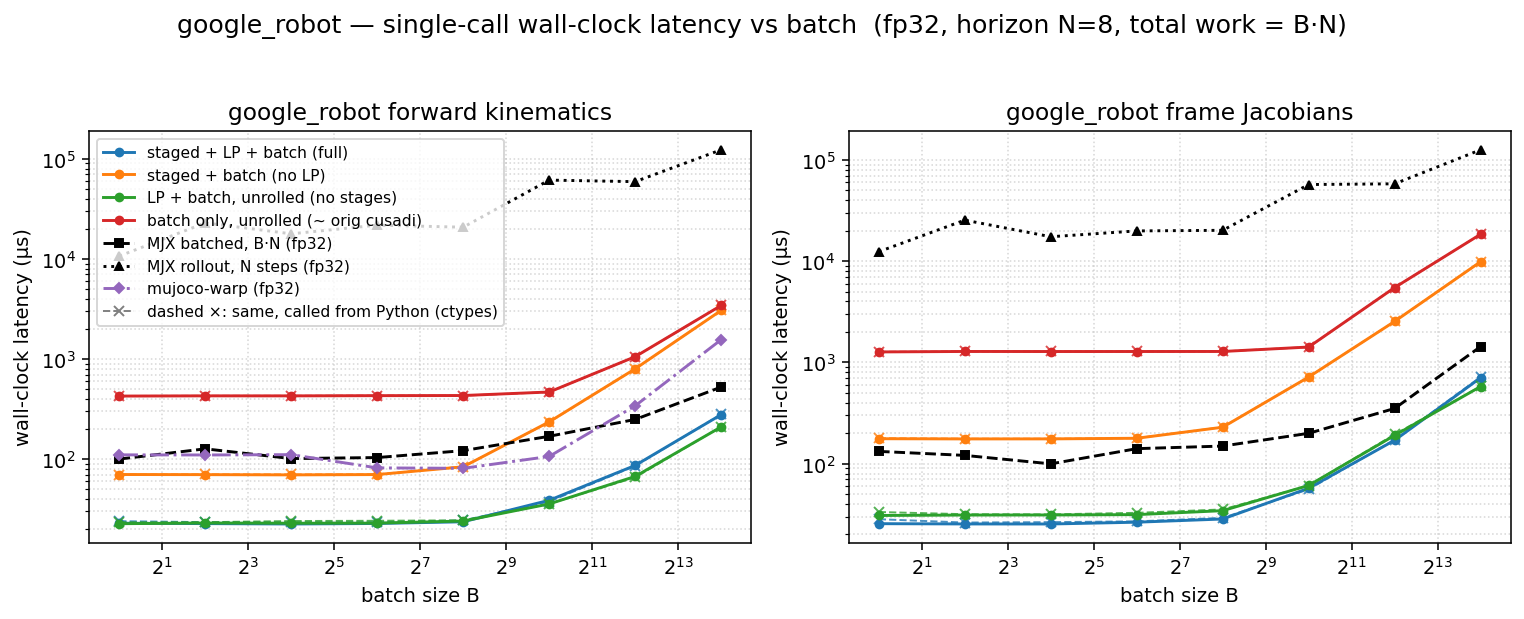

Data behind this chart, as committed beside it:
dtype, func, config, batch, n_stages, grid_blocks, latency_us, wall_us
f32, fk, full, 1, 8, 8, 11.26, 22.88
f32, fk, staged, 1, 8, 8, 57.41, 70.14
f32, fk, lp, 1, 1, 1, 11.26, 22.61
f32, fk, batch, 1, 1, 1, 413.7, 426.3
f32, fk, full, 4, 8, 32, 11.26, 22.67
f32, fk, staged, 4, 8, 32, 57.34, 69.93
f32, fk, lp, 4, 1, 4, 11.26, 22.98
f32, fk, batch, 4, 1, 4, 415.9, 428.5
f32, fk, full, 16, 8, 128, 11.26, 22.46
f32, fk, staged, 16, 8, 128, 57.34, 69.55
f32, fk, lp, 16, 1, 16, 11.26, 22.86
f32, fk, batch, 16, 1, 16, 415.7, 428.3
f32, fk, full, 64, 8, 512, 11.39, 22.73
f32, fk, staged, 64, 8, 512, 57.47, 70.06
f32, fk, lp, 64, 1, 64, 11.58, 22.92
f32, fk, batch, 64, 1, 64, 417.6, 430.4
f32, fk, full, 256, 8, 2048, 12.29, 23.64
f32, fk, staged, 256, 8, 2048, 71.68, 83.75
f32, fk, lp, 256, 1, 256, 12.38, 24.05
f32, fk, batch, 256, 1, 256, 416.8, 431.9
f32, fk, full, 1024, 8, 8192, 25.7, 38.77
f32, fk, staged, 1024, 8, 8192, 222.1, 235.5
f32, fk, lp, 1024, 1, 1024, 23.26, 35.63
f32, fk, batch, 1024, 1, 1024, 454.7, 468.2
f32, fk, full, 4096, 8, 32768, 72.86, 86.44
f32, fk, staged, 4096, 8, 32768, 784.4, 798.4
f32, fk, lp, 4096, 1, 4096, 53.31, 67.08
f32, fk, batch, 4096, 1, 4096, 1041, 1055
f32, fk, full, 16384, 8, 131072, 266, 278
f32, fk, staged, 16384, 8, 131072, 3045, 3059
f32, fk, lp, 16384, 1, 16384, 197.6, 209.7
f32, fk, batch, 16384, 1, 16384, 3413, 3427
f32, fkjac, full, 1, 8, 8, 14.34, 25.57
f32, fkjac, staged, 1, 8, 8, 163.9, 176.5
f32, fkjac, lp, 1, 1, 1, 19.46, 30.8
f32, fkjac, batch, 1, 1, 1, 1257, 1270
f32, fkjac, full, 4, 8, 32, 14.34, 25.41
f32, fkjac, staged, 4, 8, 32, 163.8, 175.7
f32, fkjac, lp, 4, 1, 4, 19.52, 31.12
f32, fkjac, batch, 4, 1, 4, 1270, 1283
f32, fkjac, full, 16, 8, 128, 14.34, 25.38
f32, fkjac, staged, 16, 8, 128, 163.8, 175.8
f32, fkjac, lp, 16, 1, 16, 20.29, 31.16
f32, fkjac, batch, 16, 1, 16, 1269, 1282
f32, fkjac, full, 64, 8, 512, 15.17, 26.44
f32, fkjac, staged, 64, 8, 512, 165.9, 178.3
f32, fkjac, lp, 64, 1, 64, 20.29, 31.41
f32, fkjac, batch, 64, 1, 64, 1270, 1282
f32, fkjac, full, 256, 8, 2048, 17.28, 28.43
f32, fkjac, staged, 256, 8, 2048, 216.4, 229.2
f32, fkjac, lp, 256, 1, 256, 22.53, 34.37
f32, fkjac, batch, 256, 1, 256, 1269, 1283
f32, fkjac, full, 1024, 8, 8192, 44.03, 57.27
f32, fkjac, staged, 1024, 8, 8192, 704.2, 717.6
f32, fkjac, lp, 1024, 1, 1024, 47.26, 61.01
f32, fkjac, batch, 1024, 1, 1024, 1405, 1420
f32, fkjac, full, 4096, 8, 32768, 157.7, 170.4
f32, fkjac, staged, 4096, 8, 32768, 2530, 2544
f32, fkjac, lp, 4096, 1, 4096, 179.1, 190.6
f32, fkjac, batch, 4096, 1, 4096, 5472, 5490
... 4 more rows
